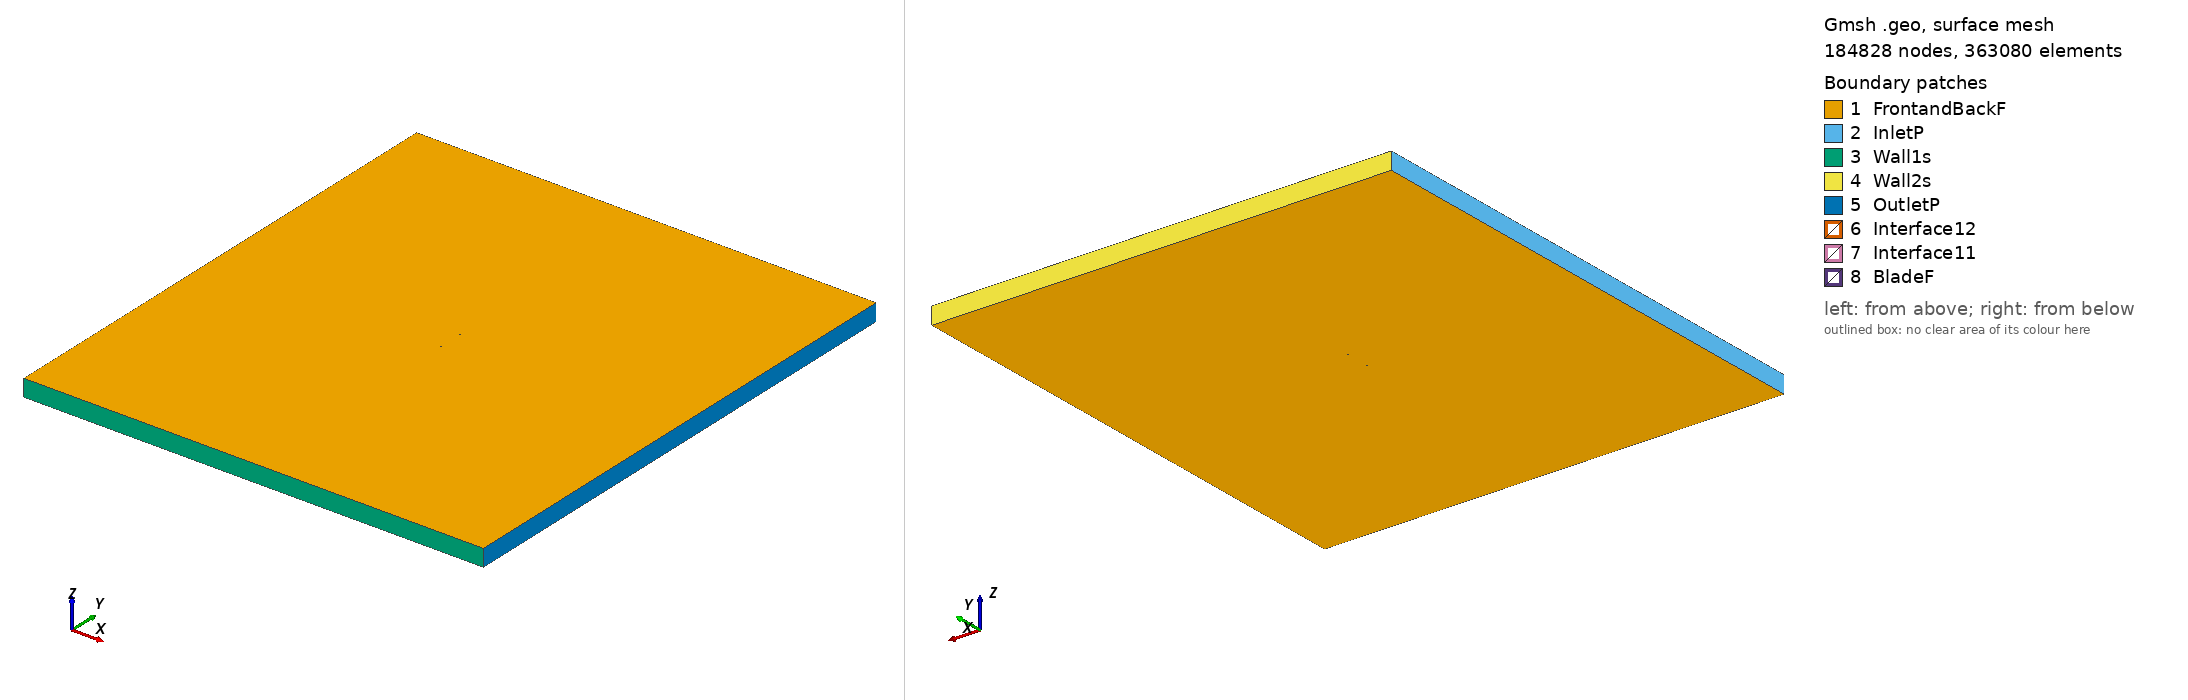

Gmsh geometry script, surface-meshed: 184828 nodes, 363080 surface elements. Boundary patches (legend numbers): 1 FrontandBackF, 2 InletP, 3 Wall1s, 4 Wall2s, 5 OutletP, 6 Interface12, 7 Interface11, 8 BladeF. Left view from above one corner, right view from below the opposite corner. Legend entries are the model's physical surfaces. The drawing asked Gmsh for element sizes between 1% and 20% of the model's largest extent; the script's own settings can give other sizes.

=== e551_tsr_3.707_aoa_1.9225.geo (drawn) ===
SetFactory("OpenCASCADE");

Point(1) = {0.074955, 0.729498, 0, 1.0};
Point(2) = {0.074412, 0.729675, 0, 1.0};
Point(3) = {0.072910, 0.730194, 0, 1.0};
Point(4) = {0.070600, 0.730950, 0, 1.0};
Point(5) = {0.067465, 0.731855, 0, 1.0};
Point(6) = {0.063520, 0.732941, 0, 1.0};
Point(7) = {0.058853, 0.734215, 0, 1.0};
Point(8) = {0.053553, 0.735658, 0, 1.0};
Point(9) = {0.047715, 0.737241, 0, 1.0};
Point(10) = {0.041436, 0.738920, 0, 1.0};
Point(11) = {0.034808, 0.740646, 0, 1.0};
Point(12) = {0.027916, 0.742368, 0, 1.0};
Point(13) = {0.020845, 0.744028, 0, 1.0};
Point(14) = {0.013668, 0.745575, 0, 1.0};
Point(15) = {0.006458, 0.746959, 0, 1.0};
Point(16) = {-0.000720, 0.748135, 0, 1.0};
Point(17) = {-0.007806, 0.749060, 0, 1.0};
Point(18) = {-0.014743, 0.749695, 0, 1.0};
Point(19) = {-0.021500, 0.750000, 0, 1.0};
Point(20) = {-0.028065, 0.749973, 0, 1.0};
Point(21) = {-0.034409, 0.749644, 0, 1.0};
Point(22) = {-0.040480, 0.749051, 0, 1.0};
Point(23) = {-0.046216, 0.748223, 0, 1.0};
Point(24) = {-0.051557, 0.747185, 0, 1.0};
Point(25) = {-0.056452, 0.745959, 0, 1.0};
Point(26) = {-0.060853, 0.744576, 0, 1.0};
Point(27) = {-0.064717, 0.743064, 0, 1.0};
Point(28) = {-0.068009, 0.741457, 0, 1.0};
Point(29) = {-0.070697, 0.739795, 0, 1.0};
Point(30) = {-0.072756, 0.738127, 0, 1.0};
Point(31) = {-0.074163, 0.736511, 0, 1.0};
Point(32) = {-0.074694, 0.735569, 0, 1.0};
Point(33) = {-0.074853, 0.735139, 0, 1.0};
Point(34) = {-0.074921, 0.734866, 0, 1.0};
Point(35) = {-0.074958, 0.734608, 0, 1.0};
Point(36) = {-0.074962, 0.734484, 0, 1.0};
Point(37) = {-0.074958, 0.734366, 0, 1.0};
Point(38) = {-0.074941, 0.734253, 0, 1.0};
Point(39) = {-0.074909, 0.734144, 0, 1.0};
Point(40) = {-0.074862, 0.734032, 0, 1.0};
Point(41) = {-0.074802, 0.733918, 0, 1.0};
Point(42) = {-0.074654, 0.733685, 0, 1.0};
Point(43) = {-0.074465, 0.733448, 0, 1.0};
Point(44) = {-0.074119, 0.733081, 0, 1.0};
Point(45) = {-0.073572, 0.732604, 0, 1.0};
Point(46) = {-0.071595, 0.731321, 0, 1.0};
Point(47) = {-0.068869, 0.730027, 0, 1.0};
Point(48) = {-0.065445, 0.728758, 0, 1.0};
Point(49) = {-0.061365, 0.727538, 0, 1.0};
Point(50) = {-0.056683, 0.726385, 0, 1.0};
Point(51) = {-0.051463, 0.725325, 0, 1.0};
Point(52) = {-0.045779, 0.724380, 0, 1.0};
Point(53) = {-0.039702, 0.723590, 0, 1.0};
Point(54) = {-0.033309, 0.722988, 0, 1.0};
Point(55) = {-0.026682, 0.722650, 0, 1.0};
Point(56) = {-0.019828, 0.722667, 0, 1.0};
Point(57) = {-0.012696, 0.723066, 0, 1.0};
Point(58) = {-0.005248, 0.723782, 0, 1.0};
Point(59) = {0.002493, 0.724695, 0, 1.0};
Point(60) = {0.010432, 0.725698, 0, 1.0};
Point(61) = {0.018456, 0.726715, 0, 1.0};
Point(62) = {0.026443, 0.727673, 0, 1.0};
Point(63) = {0.034261, 0.728517, 0, 1.0};
Point(64) = {0.041767, 0.729203, 0, 1.0};
Point(65) = {0.048819, 0.729703, 0, 1.0};
Point(66) = {0.055269, 0.730007, 0, 1.0};
Point(67) = {0.060985, 0.730129, 0, 1.0};
Point(68) = {0.065843, 0.730096, 0, 1.0};
Point(69) = {0.069742, 0.729961, 0, 1.0};
Point(70) = {0.072606, 0.729769, 0, 1.0};
Point(71) = {0.074364, 0.729582, 0, 1.0};
Point(72) = {-0.074955, -0.729498, 0, 1.0};
Point(73) = {-0.074412, -0.729675, 0, 1.0};
Point(74) = {-0.072910, -0.730194, 0, 1.0};
Point(75) = {-0.070600, -0.730950, 0, 1.0};
Point(76) = {-0.067465, -0.731855, 0, 1.0};
Point(77) = {-0.063520, -0.732941, 0, 1.0};
Point(78) = {-0.058853, -0.734215, 0, 1.0};
Point(79) = {-0.053553, -0.735658, 0, 1.0};
Point(80) = {-0.047715, -0.737241, 0, 1.0};
Point(81) = {-0.041436, -0.738920, 0, 1.0};
Point(82) = {-0.034808, -0.740646, 0, 1.0};
Point(83) = {-0.027916, -0.742368, 0, 1.0};
Point(84) = {-0.020845, -0.744028, 0, 1.0};
Point(85) = {-0.013668, -0.745575, 0, 1.0};
Point(86) = {-0.006458, -0.746959, 0, 1.0};
Point(87) = {0.000720, -0.748135, 0, 1.0};
Point(88) = {0.007806, -0.749060, 0, 1.0};
Point(89) = {0.014743, -0.749695, 0, 1.0};
Point(90) = {0.021500, -0.750000, 0, 1.0};
Point(91) = {0.028065, -0.749973, 0, 1.0};
Point(92) = {0.034409, -0.749644, 0, 1.0};
Point(93) = {0.040480, -0.749051, 0, 1.0};
Point(94) = {0.046216, -0.748223, 0, 1.0};
Point(95) = {0.051557, -0.747185, 0, 1.0};
Point(96) = {0.056452, -0.745959, 0, 1.0};
Point(97) = {0.060853, -0.744576, 0, 1.0};
Point(98) = {0.064717, -0.743064, 0, 1.0};
Point(99) = {0.068009, -0.741457, 0, 1.0};
Point(100) = {0.070697, -0.739795, 0, 1.0};
Point(101) = {0.072756, -0.738127, 0, 1.0};
Point(102) = {0.074163, -0.736511, 0, 1.0};
Point(103) = {0.074694, -0.735569, 0, 1.0};
Point(104) = {0.074853, -0.735139, 0, 1.0};
Point(105) = {0.074921, -0.734866, 0, 1.0};
Point(106) = {0.074958, -0.734608, 0, 1.0};
Point(107) = {0.074962, -0.734484, 0, 1.0};
Point(108) = {0.074958, -0.734366, 0, 1.0};
Point(109) = {0.074941, -0.734253, 0, 1.0};
Point(110) = {0.074909, -0.734144, 0, 1.0};
Point(111) = {0.074862, -0.734032, 0, 1.0};
Point(112) = {0.074802, -0.733918, 0, 1.0};
Point(113) = {0.074654, -0.733685, 0, 1.0};
Point(114) = {0.074465, -0.733448, 0, 1.0};
Point(115) = {0.074119, -0.733081, 0, 1.0};
Point(116) = {0.073572, -0.732604, 0, 1.0};
Point(117) = {0.071595, -0.731321, 0, 1.0};
Point(118) = {0.068869, -0.730027, 0, 1.0};
Point(119) = {0.065445, -0.728758, 0, 1.0};
Point(120) = {0.061365, -0.727538, 0, 1.0};
Point(121) = {0.056683, -0.726385, 0, 1.0};
Point(122) = {0.051463, -0.725325, 0, 1.0};
Point(123) = {0.045779, -0.724380, 0, 1.0};
Point(124) = {0.039702, -0.723590, 0, 1.0};
Point(125) = {0.033309, -0.722988, 0, 1.0};
Point(126) = {0.026682, -0.722650, 0, 1.0};
Point(127) = {0.019828, -0.722667, 0, 1.0};
Point(128) = {0.012696, -0.723066, 0, 1.0};
Point(129) = {0.005248, -0.723782, 0, 1.0};
Point(130) = {-0.002493, -0.724695, 0, 1.0};
Point(131) = {-0.010432, -0.725698, 0, 1.0};
Point(132) = {-0.018456, -0.726715, 0, 1.0};
Point(133) = {-0.026443, -0.727673, 0, 1.0};
Point(134) = {-0.034261, -0.728517, 0, 1.0};
Point(135) = {-0.041767, -0.729203, 0, 1.0};
Point(136) = {-0.048819, -0.729703, 0, 1.0};
Point(137) = {-0.055269, -0.730007, 0, 1.0};
Point(138) = {-0.060985, -0.730129, 0, 1.0};
Point(139) = {-0.065843, -0.730096, 0, 1.0};
Point(140) = {-0.069742, -0.729961, 0, 1.0};
Point(141) = {-0.072606, -0.729769, 0, 1.0};
Point(142) = {-0.074364, -0.729582, 0, 1.0};

// Lines: first blade (splines 1-4)
Spline(1) = {1:21};
Spline(2) = {21:54};
Spline(3) = {54:71};
Spline(4) = {71,1};

// Lines: second blade (splines 5-8)
Spline(5) = {72:92};
Spline(6) = {92:125};
Spline(7) = {125:142};
Spline(8) = {142,72};

// Outer domain (points 20001-4 and lines)
Point(143) = {-13.50000000, -15.00000000, 0, 1.0};
Point(144) = {-13.50000000, 15.00000000, 0, 1.0};
Point(145) = {13.50000000, 15.00000000, 0, 1.0};
Point(146) = {13.50000000, -15.00000000, 0, 1.0};
Line(11) = {143, 144};
Line(12) = {144, 145};
Line(13) = {145, 146};
Line(14) = {143, 146};

// Interface (between moving and stationary domain) (circles)
Circle(9) = {0, 0, 0, 0.80000000, 0, 2*Pi};
Circle(10) = {0, 0, 0, 0.80000000, 0, 2*Pi};

// Loops collect Lines/Splines/etc (blade1, blade2, domain, first circle)
Line Loop(1) = {1:4};
Line Loop(2) = {5:8};
Line Loop(3) = {11,12,13,-14};
Line Loop(4) = {9};

// BooleanDifference cuts out the circle/interface from the domain
Plane Surface(1) = {3};
Plane Surface(2) = {4};
BooleanDifference{ Surface{1}; Delete;}{ Surface{2}; Delete;}

// This one cuts out the blades from the inner circle/interface
Line Loop(6) = {10};
Plane Surface(5) = {6};
Plane Surface(6) = {1};
Plane Surface(7) = {2};
BooleanDifference{ Surface{5}; Delete;}{ Surface{6,7}; Delete;}

// extrude to 3rd dimension
Extrude {0, 0, 1} {Surface{1}; Surface{5}; Layers{1}; Recombine;}

// Physical Surfaces are the named boundaries (patches)
Physical Surface("Interface11") = {12};
Physical Surface("Interface12") = {10};

// sides of domain
Physical Surface("InletP") = {6};
Physical Surface("OutletP") = {9};

// top and bottom of domain
Physical Surface("Wall1s") = {7};
Physical Surface("Wall2s") = {8};

// Check FrontandBackF by ensuring there is nothing in the 3rd dimension
Physical Surface("FrontandBackF") = {1,11,5,21};
Physical Surface("BladeF") = {13:20};
Physical Volume("Turbine") = {2};
Physical Volume("Farfield") = {1};

// settings for airfoil boundary layer
Field[1] = BoundaryLayer;
Field[1].EdgesList = {1:8};
Field[1].hwall_n = 1e-3;
Field[1].thickness = 1.5e-2;
Field[1].ratio = 1.05;
Field[1].Quads = 1;
BoundaryLayer Field = 1;

// control points for mesh (blade and interface)
// floor((arc length / 1.5mm)/ 6) -> Transfinite Line
Transfinite Line {1,2,3,5,6,7} = 34 Using Progression 1;
Transfinite Line {4,8} = 1 Using Progression 1;
Transfinite Line {9, 15} = 800 Using Progression 1;

// For more information on gmsh syntax, visit http://gmsh.info/doc/texinfo/gmsh.html
